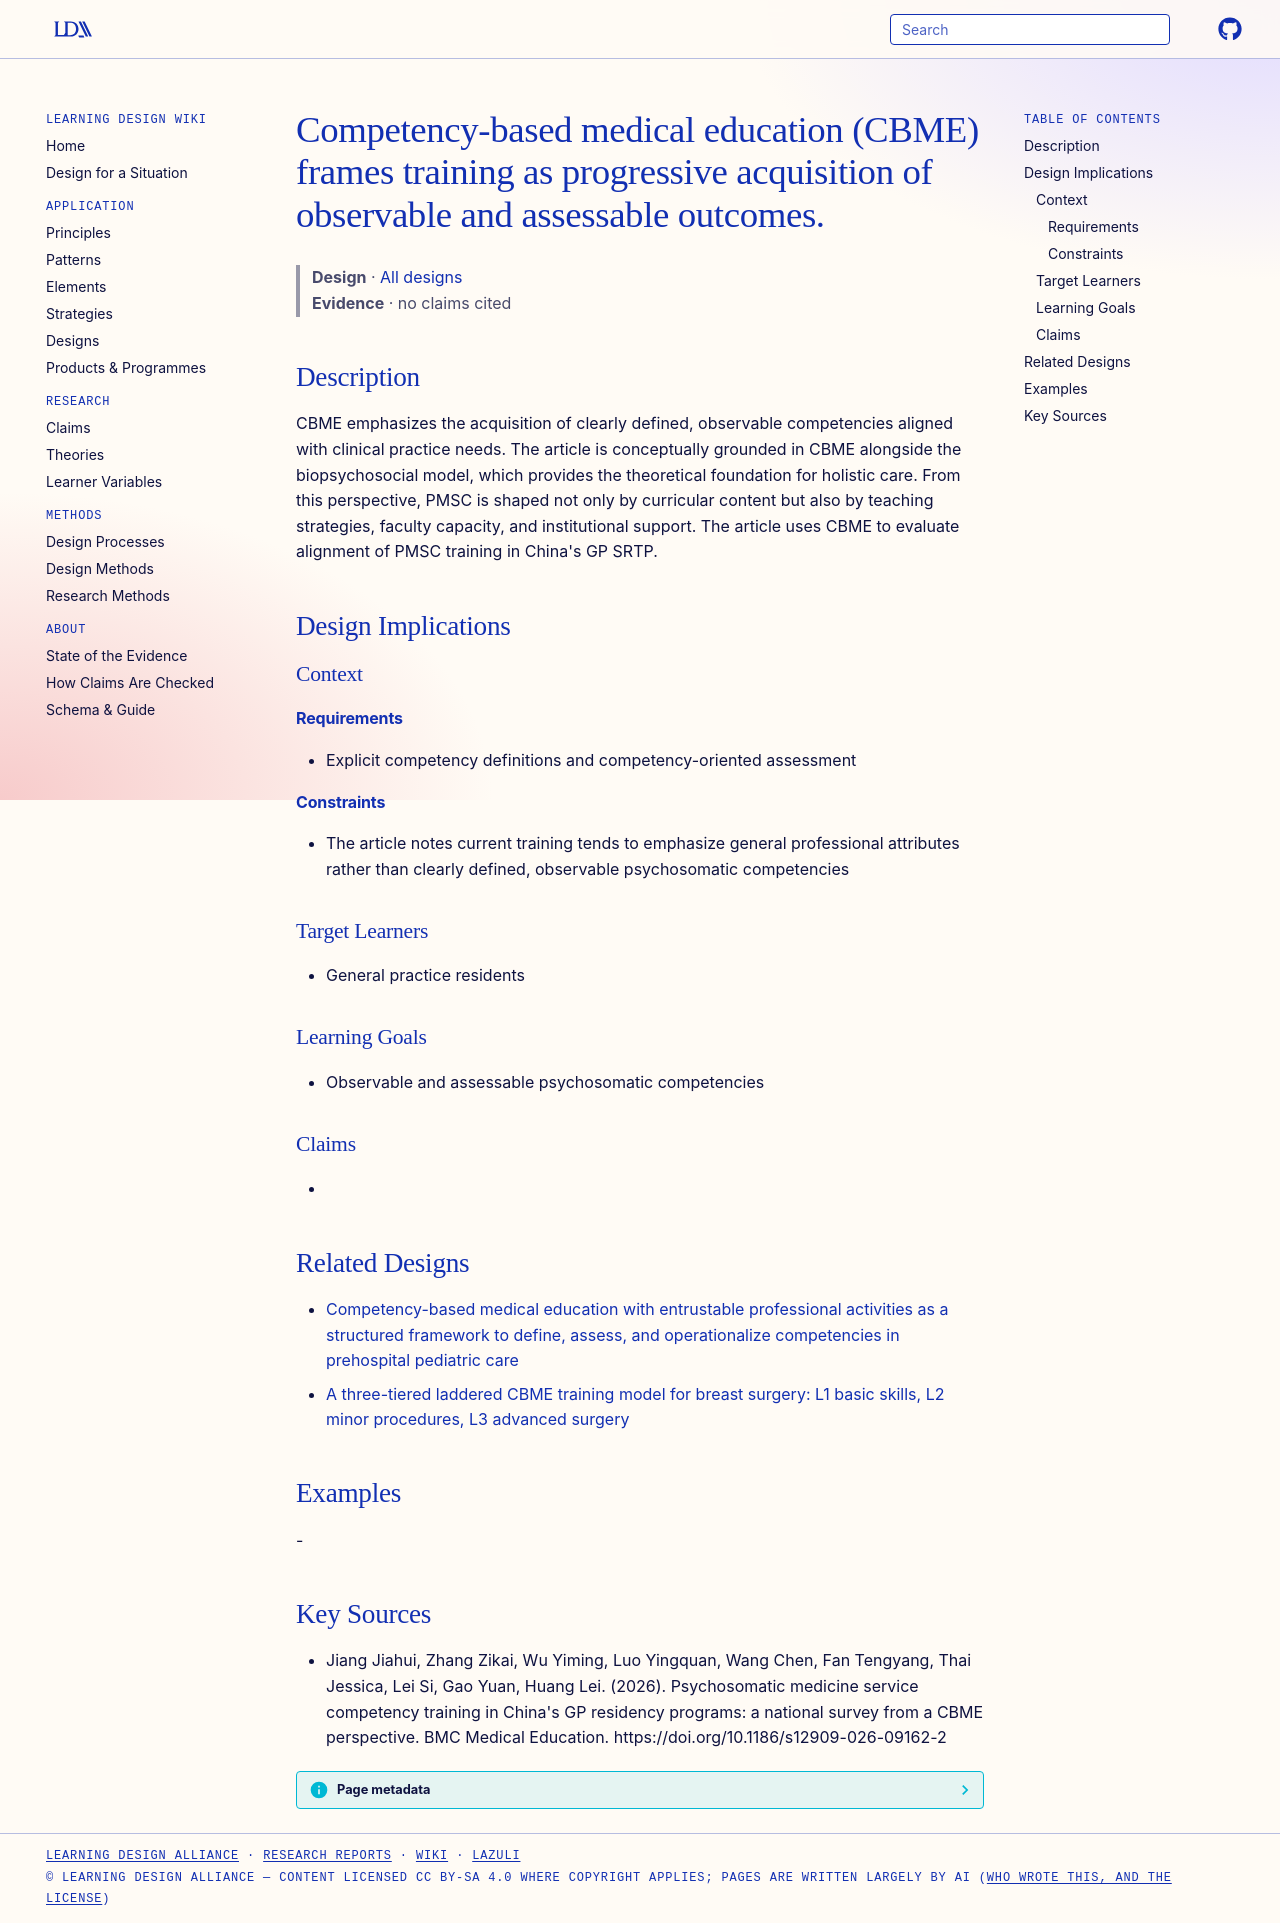

repository: Learning-Design-Alliance/learning-wiki · page: designs/cbme-competency-based-medical-education-framework/index.html · generator: mkdocs

---
type: design
id: cbme-competency-based-medical-education-framework
title: Competency-based medical education (CBME) frames training as progressive acquisition of observable and assessable outcomes.
description: CBME emphasizes the acquisition of clearly defined, observable competencies aligned with clinical practice needs.
status: review
generated:
  by: "process:settle-candidates"
  at: 2026-11-04
sources:
  - id: jiang-jiahui-2026
    resource: "https://doi.org/10.1186/s12909-026-09162-2"
    title: "Jiang Jiahui, Zhang Zikai, Wu Yiming, Luo Yingquan, Wang Chen, Fan Tengyang, Thai Jessica, Lei Si, Gao Yuan, Huang Lei. (2026). Psychosomatic medicine service competency training in China's GP residency programs: a national survey from a CBME perspective. BMC Medical Education. https://doi.org/10.1186/s12909-026-09162-2"
    author: Jiang Jiahui, Zhang Zikai, Wu Yiming, Luo Yingquan, Wang Chen, Fan Tengyang, Thai Jessica, Lei Si, Gao Yuan, Huang Lei
---

# Competency-based medical education (CBME) frames training as progressive acquisition of observable and assessable outcomes.

> **Design** · [All designs](index.md)
> **Evidence** · no claims cited

## Description
CBME emphasizes the acquisition of clearly defined, observable competencies aligned with clinical practice needs. The article is conceptually grounded in CBME alongside the biopsychosocial model, which provides the theoretical foundation for holistic care. From this perspective, PMSC is shaped not only by curricular content but also by teaching strategies, faculty capacity, and institutional support. The article uses CBME to evaluate alignment of PMSC training in China's GP SRTP.

## Design Implications

### Context
#### Requirements
- Explicit competency definitions and competency-oriented assessment
#### Constraints
- The article notes current training tends to emphasize general professional attributes rather than clearly defined, observable psychosomatic competencies

### Target Learners
- General practice residents

### Learning Goals
- Observable and assessable psychosomatic competencies

### Claims
- 

## Related Designs

- [Competency-based medical education with entrustable professional activities as a structured framework to define, assess, and operationalize competencies in prehospital pediatric care](cbme-epa-framework-prehospital-pediatric-care.md)
- [A three-tiered laddered CBME training model for breast surgery: L1 basic skills, L2 minor procedures, L3 advanced surgery](laddered-cbme-breast-surgery-model.md)

## Examples
-

## Key Sources
- Jiang Jiahui, Zhang Zikai, Wu Yiming, Luo Yingquan, Wang Chen, Fan Tengyang, Thai Jessica, Lei Si, Gao Yuan, Huang Lei. (2026). Psychosomatic medicine service competency training in China's GP residency programs: a national survey from a CBME perspective. BMC Medical Education. https://doi.org/10.1186/s12909-026-09162-2
